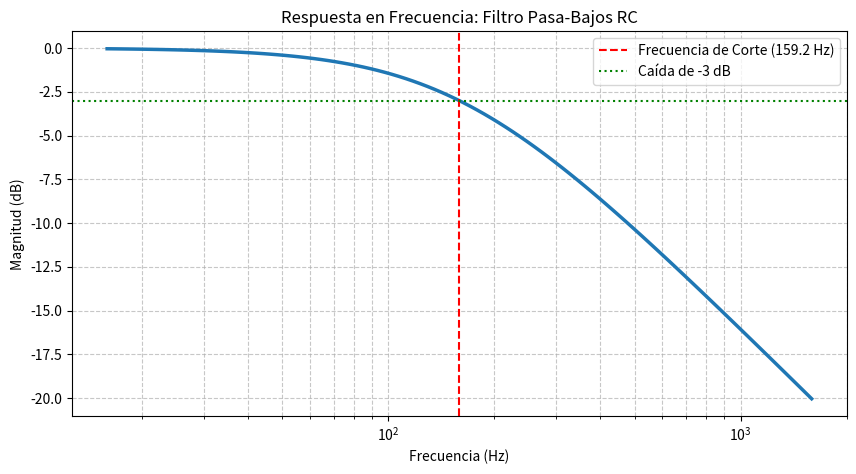

Source code (Python):
import numpy as np
import matplotlib.pyplot as plt
from scipy import signal

# 1. Definimos los componentes físicos del mundo real
R = 10000      # 10 kOhms
C = 100e-9     # 100 nF

# Calculamos la frecuencia de corte teórica para el gráfico
fc = 1 / (2 * np.pi * R * C)
print(f"Frecuencia de corte teórica: {fc:.2f} Hz")

# 2. Construimos la Función de Transferencia H(s) = 1 / (RC*s + 1)
numerador = [1]
denominador = [R * C, 1]
filtro_rc = signal.TransferFunction(numerador, denominador)

# 3. Calculamos el Diagrama de Bode
# scipy nos devuelve 'w' en radianes/segundo. Lo pasamos a Hz.
w, magnitud, fase = signal.bode(filtro_rc)
frecuencia_hz = w / (2 * np.pi)

# 4. Graficamos la Magnitud
plt.figure(figsize=(10, 5))
plt.semilogx(frecuencia_hz, magnitud, color='#1f77b4', linewidth=2.5)

# Marcadores visuales para los -3dB y la fc
plt.axvline(x=fc, color='red', linestyle='--', label=f'Frecuencia de Corte ({fc:.1f} Hz)')
plt.axhline(y=-3, color='green', linestyle=':', label='Caída de -3 dB')

# Estética de la gráfica
plt.title('Respuesta en Frecuencia: Filtro Pasa-Bajos RC')
plt.xlabel('Frecuencia (Hz)')
plt.ylabel('Magnitud (dB)')
plt.grid(True, which="both", ls="--", alpha=0.7)
plt.legend()
plt.show()
